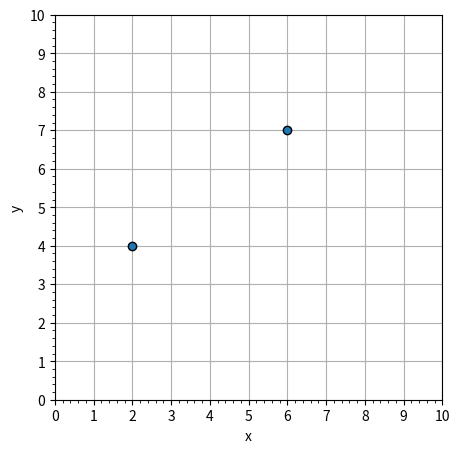

Source code (Python):
import matplotlib.pyplot as plt




f = plt.figure()
f.set_figwidth(5)
f.set_figheight(5)

x = [2,6]
y = [4,7]

# for i in range(21):
#     x.append(i)
#     y.append(i*0.25)

#plt.plot(x,y, 'o', color='black')
plt.scatter(x,y, edgecolor='black')
plt.xlabel('x')
plt.ylabel('y')
xint = range(0, 11)
yint = range(0, 11)
plt.xlim(xmin=0, xmax=10)
plt.ylim(ymin=0, ymax=10)
plt.xticks(xint)
plt.yticks(yint)
plt.minorticks_on()
plt.grid(True, which="major", axis="y")
plt.grid(True, which="major", axis="x")

ax = plt.gca()
ax.set_axisbelow(True)

f.savefig("pts.svg")
plt.show()
